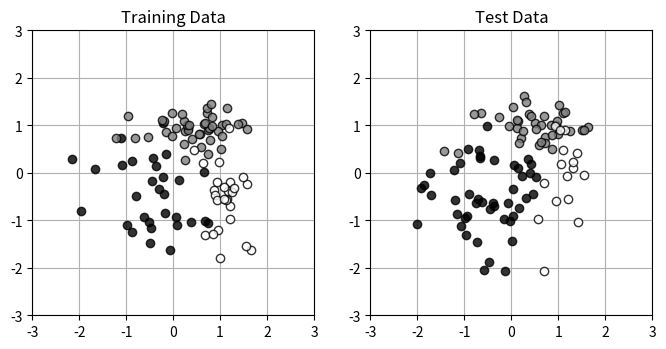

The script that saved this image:
import numpy as np
import matplotlib.pyplot as plt
from mpl_toolkits.mplot3d import Axes3D
from scipy.optimize import minimize

# データ生成
np.random.seed(seed=1)
N = 200
K = 3
T = np.zeros((N, 3))
X = np.zeros((N, 2))
X_range0 = [-3, 3]
X_range1 = [-3, 3]
Mu = np.array([[-.5, -.5], [.5, 1.0], [1, -.5]])
Sig = np.array([[.7, .7], [.8, .3], [.3, .8]])
Pi = np.array([0.4, 0.8, 1])

for n in range(N):
    wk = np.random.rand()
    for k in range(K):
        if wk < Pi[k]:
            T[n, k] = 1
            break
    for k in range(2):
        X[n, k] = (np.random.randn() * Sig[T[n, :] == 1, k] + Mu[T[n, :] == 1, k])

# 2分類のデータをテスト・訓練データに分割
TestRatio = 0.5
X_n_training = int(N * TestRatio)
X_train = X[:X_n_training, :]
X_test = X[X_n_training:, :]
T_train = T[:X_n_training, :]
T_test = T[X_n_training:, :]

# データを'class_data.npz'に保存
np.savez('class_data.npz', X_train=X_train, T_train=T_train, X_test=X_test, T_test=T_test, X_range0=X_range0, X_range1=X_range1)

# データの図示
def show_data(x, t):
    wk, n = t.shape
    c = [[0, 0, 0], [.5, .5, .5], [1, 1, 1]]
    for i in range(n):
        plt.plot(x[t[:, i] == 1, 0], x[t[:, i] == 1, 1], linestyle='none', marker='o', markeredgecolor='black', color=c[i], alpha=0.8)
    plt.grid(True)

plt.figure(1, figsize=(8, 3.7))
plt.subplot(1, 2, 1)
show_data(X_train, T_train)
plt.xlim(X_range0)
plt.ylim(X_range1)
plt.title('Training Data')

plt.subplot(1, 2, 2)
show_data(X_test, T_test)
plt.xlim(X_range0)
plt.ylim(X_range1)
plt.title('Test Data')

plt.show()
